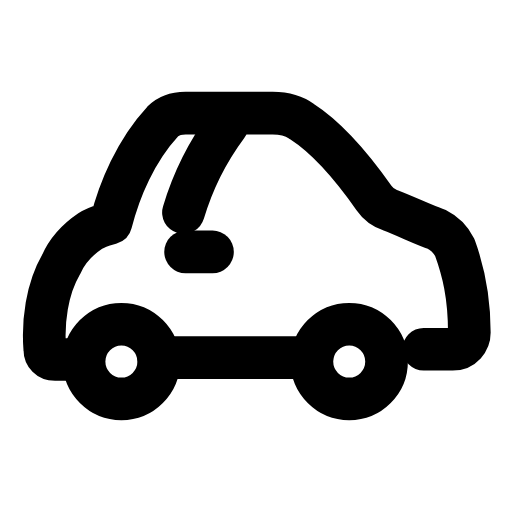
t = 0.00 s
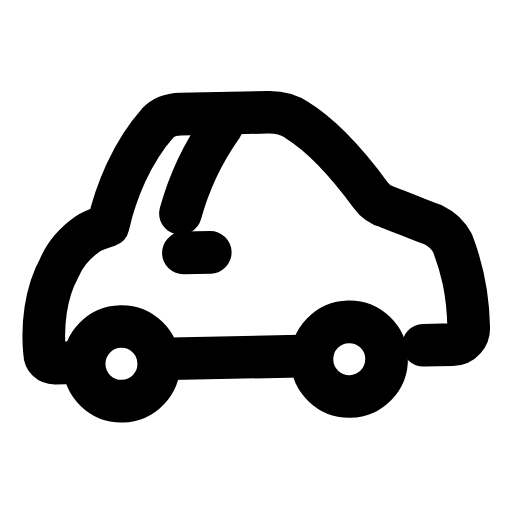
t = 0.26 s
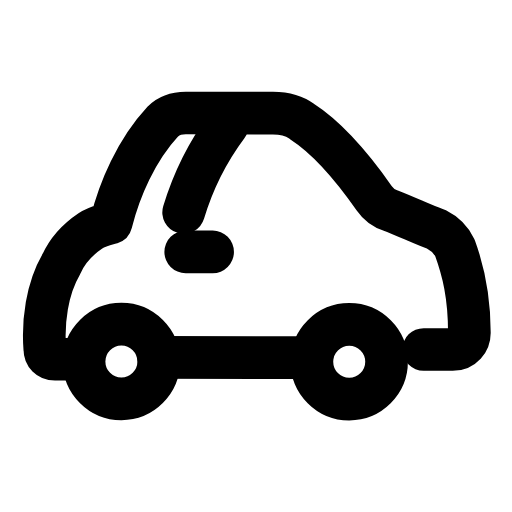
t = 0.55 s
t = 0.78 s: frame unchanged from t = 0.00 s, image omitted
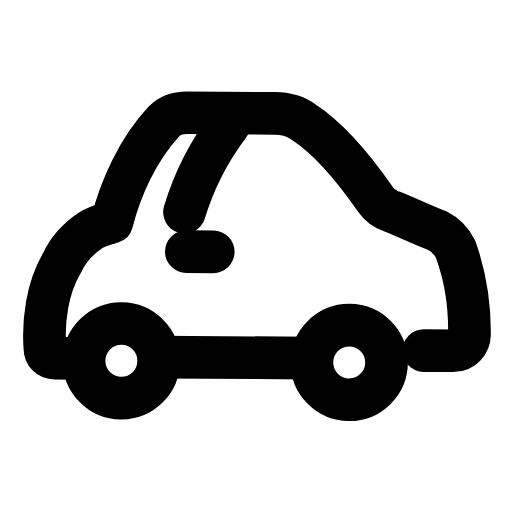
t = 1.08 s
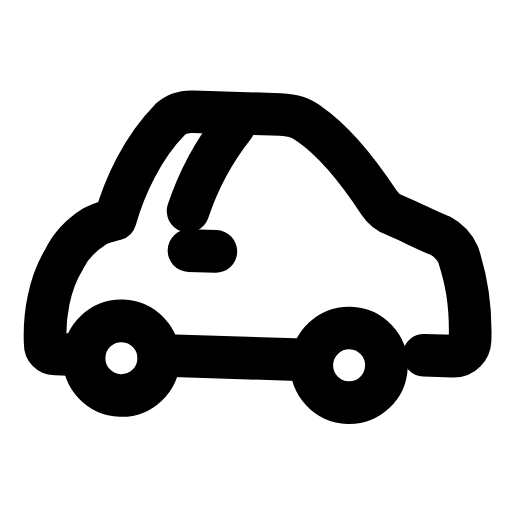
t = 1.33 s

The animated SVG that drew these frames (rendered in a browser with its animation timeline set to each time). Animation: 2 SMIL elements (animateTransform=2); one cycle of 1.60 s, repeats indefinitely.

<svg xmlns="http://www.w3.org/2000/svg" width="24" height="24" viewBox="0 0 24 24" fill="none"><g><animateTransform attributeName="transform" type="translate" values="0 0;-0.49 0;1.46 0;1.46 0;0 0;0 0;1.46 0;1.46 0;-0.49 0;0 0;0 0" keyTimes="0;0.081;0.189;0.306;0.45;0.6;0.696;0.774;0.846;0.9;1" dur="1.6s" repeatCount="indefinite" calcMode="spline" keySplines="0.16 1 0.3 1;0.16 1 0.3 1;0.16 1 0.3 1;0.16 1 0.3 1;0.16 1 0.3 1;0.16 1 0.3 1;0.16 1 0.3 1;0.16 1 0.3 1;0.16 1 0.3 1;0.16 1 0.3 1"/><animateTransform attributeName="transform" type="rotate" values="0 10.83 16.85;1.8 10.83 16.85;-1.2 10.83 16.85;0.4 10.83 16.85;0 10.83 16.85;0 10.83 16.85;0.4 10.83 16.85;-1.2 10.83 16.85;1.8 10.83 16.85;0 10.83 16.85;0 10.83 16.85" keyTimes="0;0.081;0.2025;0.306;0.45;0.6;0.696;0.765;0.846;0.9;1" dur="1.6s" repeatCount="indefinite" calcMode="spline" keySplines="0.16 1 0.3 1;0.16 1 0.3 1;0.16 1 0.3 1;0.16 1 0.3 1;0.16 1 0.3 1;0.16 1 0.3 1;0.16 1 0.3 1;0.16 1 0.3 1;0.16 1 0.3 1;0.16 1 0.3 1"/><path stroke="currentColor" stroke-width="2" stroke-linecap="round" stroke-linejoin="round" fill="none" d="M3.55 16.85L2.58 16.85C2.29 16.85 2.1 16.66 2.1 16.37C2 15.11 2.19 13.55 2.87 12.39C3.17 11.71 3.65 11.22 4.23 10.83C4.52 10.64 4.91 10.54 5.2 10.45C5.59 8.89 6.37 7.05 7.63 5.69C7.92 5.4 8.31 5.3 8.7 5.3L12.78 5.3C13.26 5.3 13.75 5.4 14.14 5.69C15.2 6.37 16.37 7.63 17.53 9.28C17.73 9.57 18.02 9.77 18.31 9.86C19.09 10.16 19.86 10.54 20.45 10.74C20.83 10.93 21.13 11.22 21.32 11.61C21.71 12.68 22 13.84 22 15.59C22 15.98 21.71 16.37 21.22 16.37L19.86 16.37"></path><circle stroke="currentColor" stroke-width="2" stroke-linecap="round" stroke-linejoin="round" fill="none" cx="5.69" cy="16.95" r="1.75"></circle><circle stroke="currentColor" stroke-width="2" stroke-linecap="round" stroke-linejoin="round" fill="none" cx="16.37" cy="16.95" r="1.75"></circle><line stroke="currentColor" stroke-width="2" stroke-linecap="round" stroke-linejoin="round" fill="none" x1="7.44" y1="16.76" x2="14.62" y2="16.76"></line><path stroke="currentColor" stroke-width="2" stroke-linecap="round" stroke-linejoin="round" fill="none" d="M8.6 9.96C9.09 8.31 9.77 7.05 10.64 5.88"></path><line stroke="currentColor" stroke-width="2" stroke-linecap="round" stroke-linejoin="round" fill="none" x1="8.7" y1="11.81" x2="9.96" y2="11.81"></line></g></svg>
